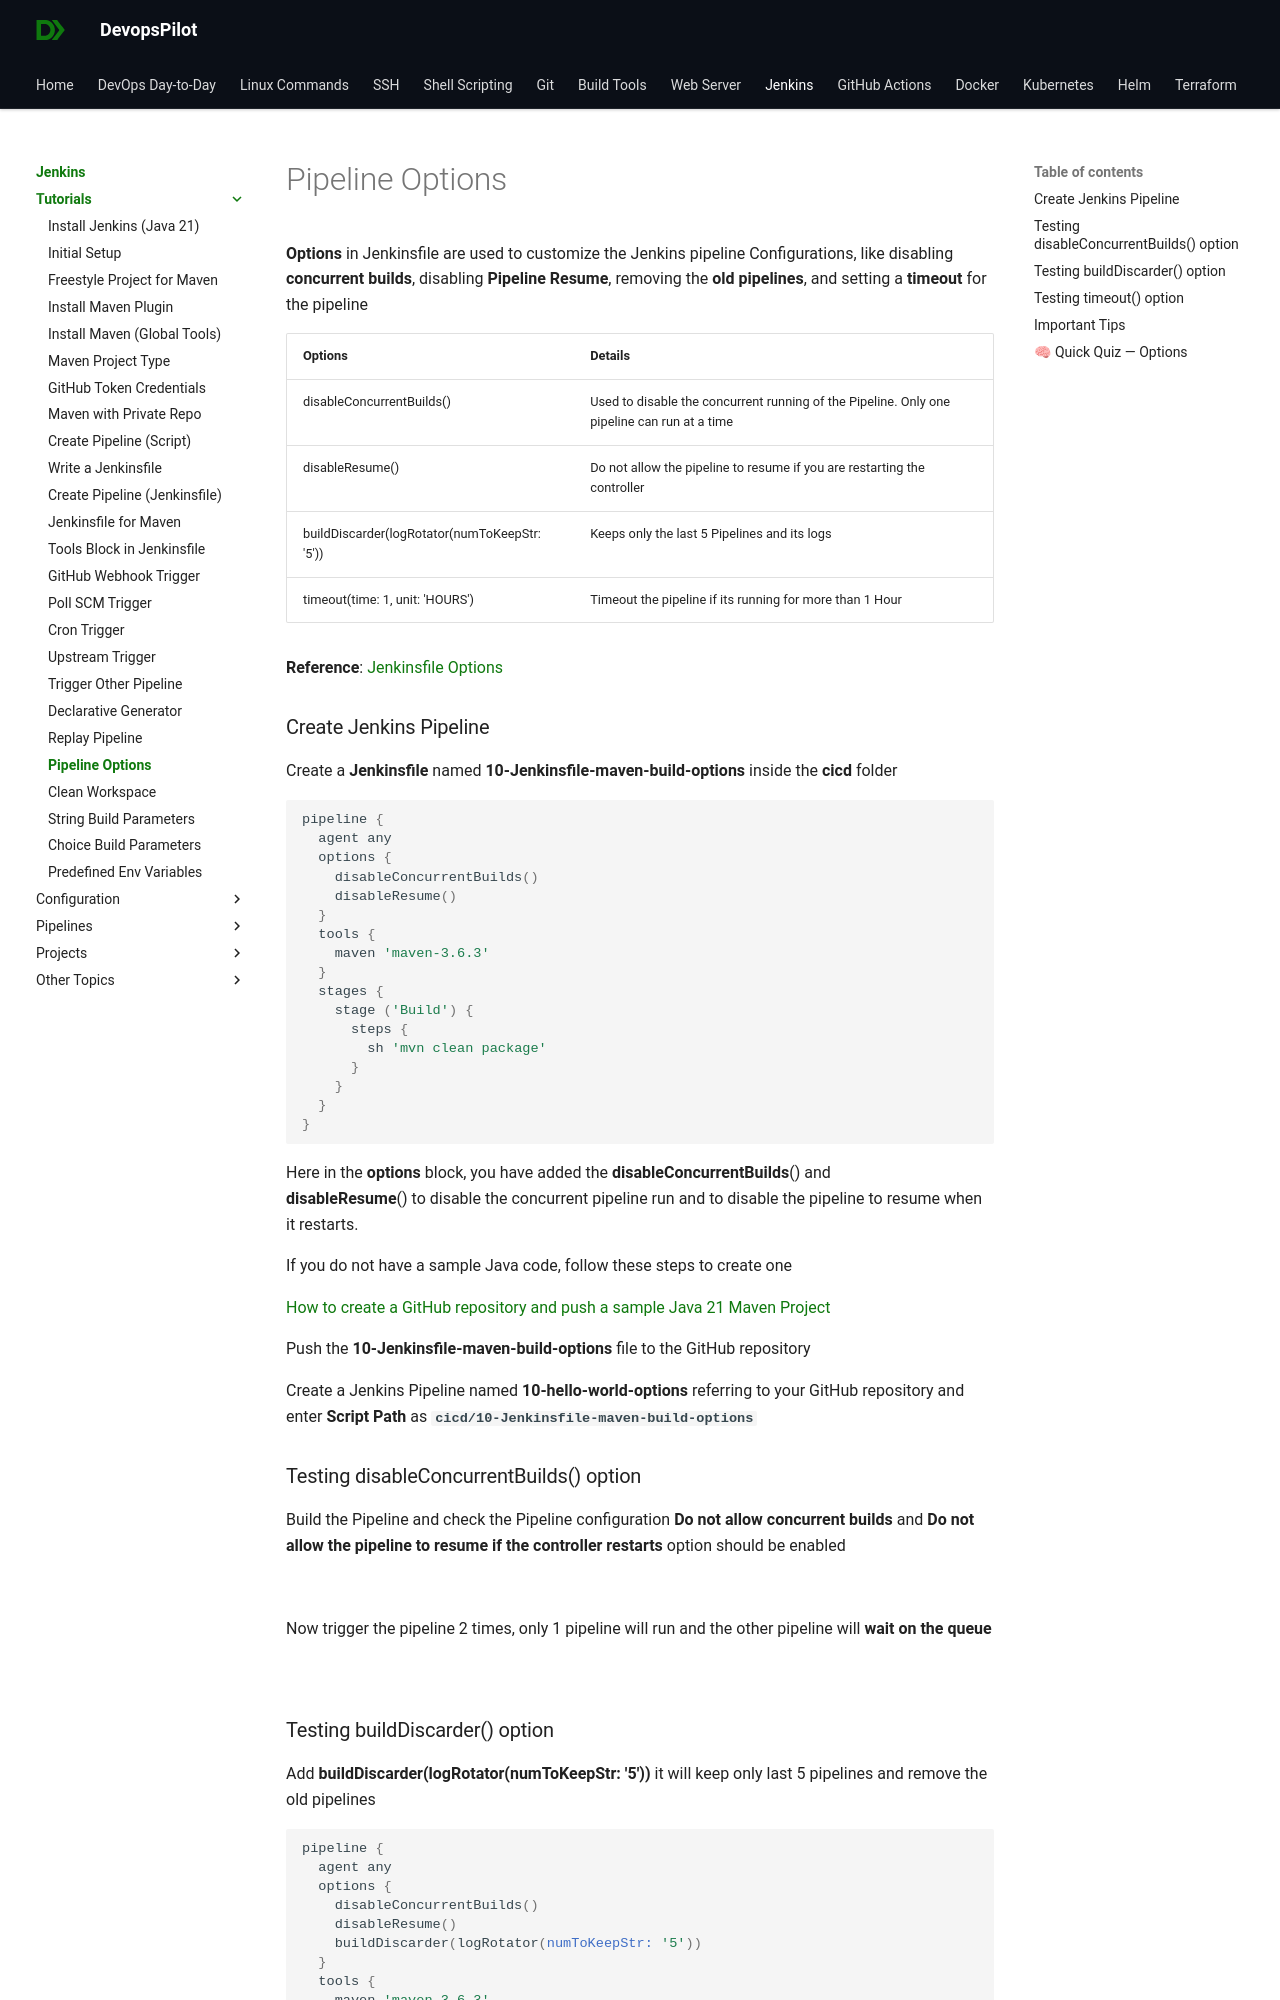

repository: devopspilot1/devopspilot1.github.io · page: jenkins/tutorials/pipeline-options/index.html · generator: mkdocs

---
title: "How to use Options in Jenkinsfile"
date: 2024-07-30
---

**Options** in Jenkinsfile are used to customize the Jenkins pipeline Configurations, like disabling **concurrent builds**, disabling **Pipeline Resume**, removing the **old pipelines**, and setting a **timeout** for the pipeline

| **Options** | **Details** |
| --- | --- |
| disableConcurrentBuilds() | Used to disable the concurrent running of the Pipeline. Only one pipeline can run at a time |
| disableResume() | Do not allow the pipeline to resume if you are restarting the controller |
| buildDiscarder(logRotator(numToKeepStr: '5')) | Keeps only the last 5 Pipelines and its logs |
| timeout(time: 1, unit: 'HOURS') | Timeout the pipeline if its running for more than 1 Hour |

**Reference**: [Jenkinsfile Options](https://www.jenkins.io/doc/book/pipeline/syntax/#options)

### Create Jenkins Pipeline

Create a **Jenkinsfile** named **10-Jenkinsfile-maven-build-options** inside the **cicd** folder

```groovy
pipeline {
  agent any
  options {
    disableConcurrentBuilds()
    disableResume()
  }
  tools {
    maven 'maven-3.6.3'
  }
  stages {
    stage ('Build') {
      steps {
        sh 'mvn clean package'
      }
    }
  }
}
```

Here in the **options** block, you have added the **disableConcurrentBuilds**() and  
**disableResume**() to disable the concurrent pipeline run and to disable the pipeline to resume when it restarts.

If you do not have a sample Java code, follow these steps to create one

[How to create a GitHub repository and push a sample Java 21 Maven Project](https://devopspilot.com/maven/how-to-create-a-github-repository-and-push-a-sample-java-maven-project/)

Push the **10-Jenkinsfile-maven-build-options** file to the GitHub repository

Create a Jenkins Pipeline named **10-hello-world-options** referring to your GitHub repository and enter **Script Path** as **`cicd/10-Jenkinsfile-maven-build-options`**

### Testing disableConcurrentBuilds() option

Build the Pipeline and check the Pipeline configuration **Do not allow concurrent builds** and **Do not allow the pipeline to resume if the controller restarts** option should be enabled

![](../../../images/jenkins-hw-j-10-options-disableconcurrent-1024x475.png)

Now trigger the pipeline 2 times, only 1 pipeline will run and the other pipeline will **wait on the queue**

![](../../../images/jenkins-hw-j-10-options-trigger.png)
